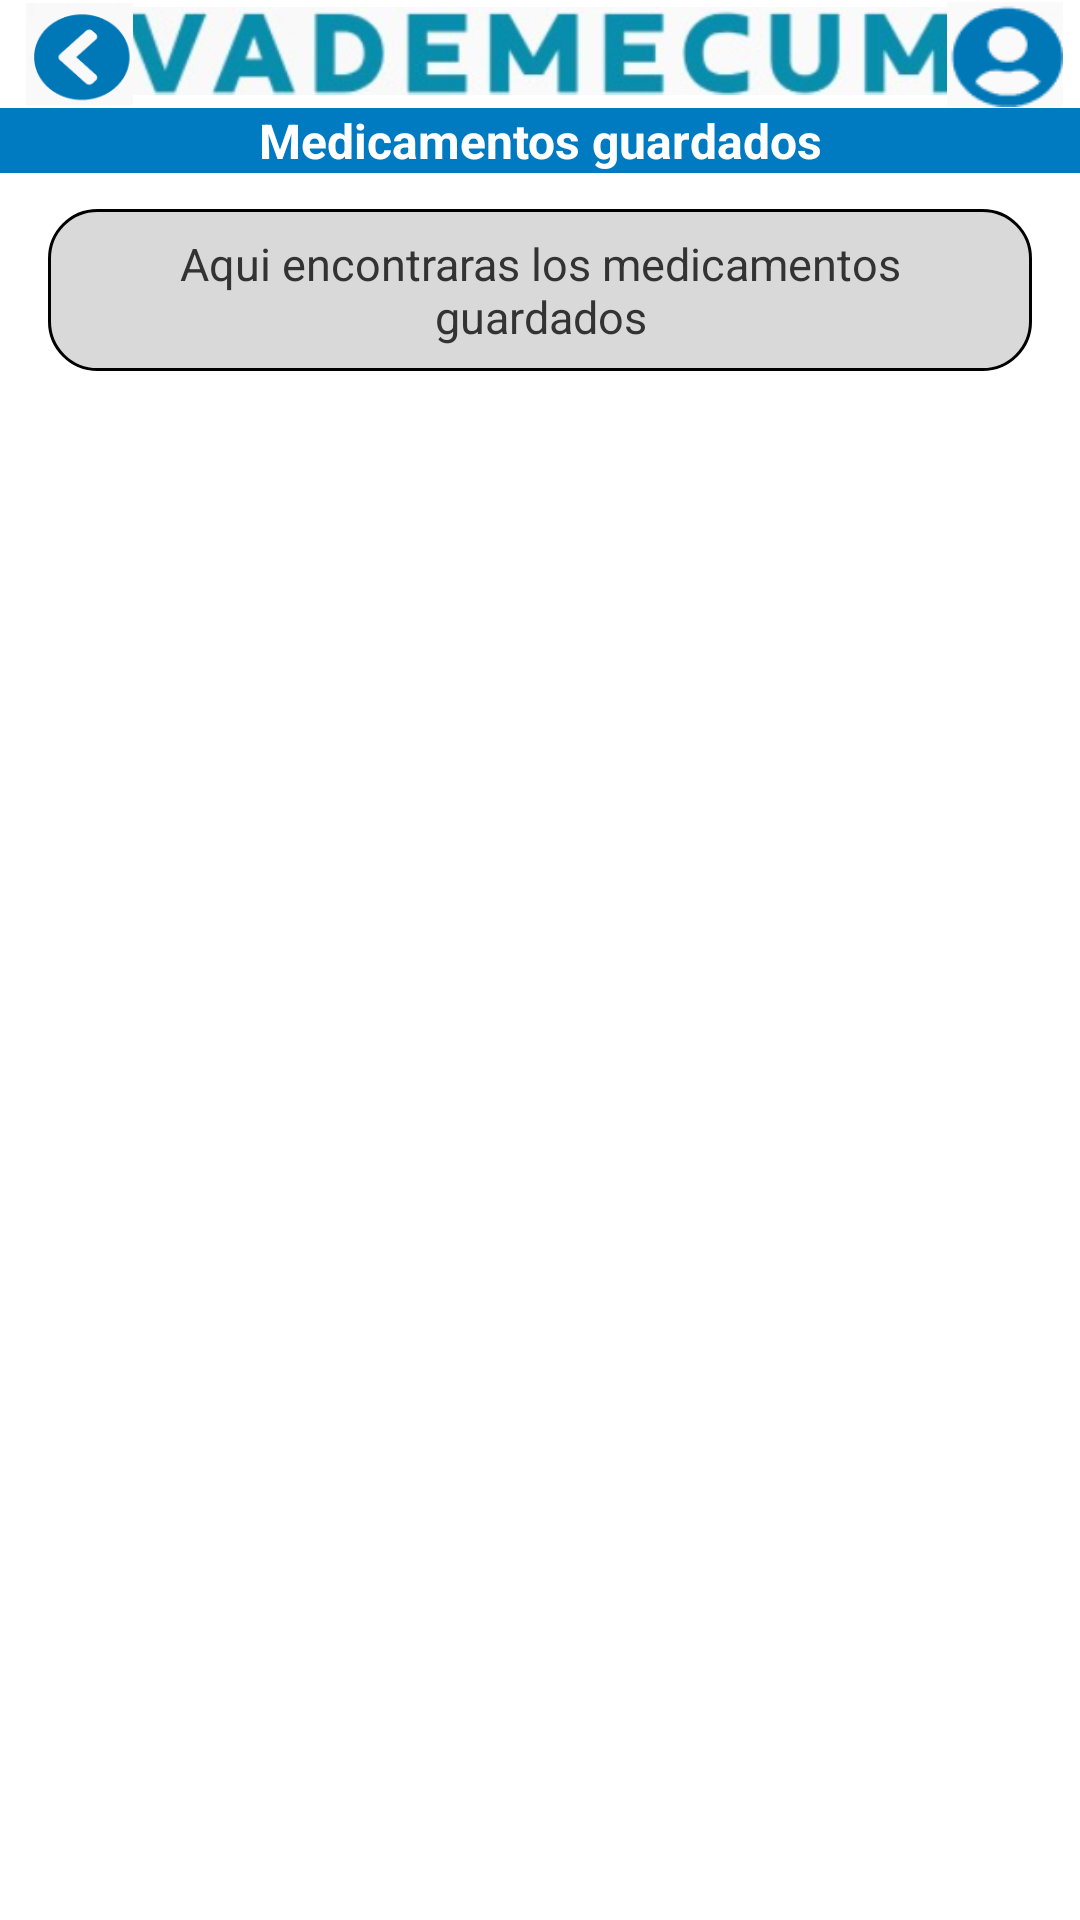

This screen was rendered from an Android layout file. Write that file and the resources it references.
<!-- AndroidManifest.xml: application theme Theme.ProyectoVademecum -->
<!-- res/layout/activity_guardados.xml -->
<?xml version="1.0" encoding="utf-8"?>
<androidx.constraintlayout.widget.ConstraintLayout
    xmlns:android="http://schemas.android.com/apk/res/android"
    xmlns:tools="http://schemas.android.com/tools"
    xmlns:app="http://schemas.android.com/apk/res-auto"
    android:layout_width="match_parent"
    android:layout_height="match_parent"
    android:padding="0dp"
    android:background="#FFFFFF"
    tools:context=".Activity_guardados">

    
    <ImageView
        android:id="@+id/encabezado"
        android:layout_width="280dp"
        android:layout_height="34dp"
        app:layout_constraintTop_toTopOf="parent"
        app:layout_constraintStart_toStartOf="parent"
        app:layout_constraintEnd_toEndOf="parent"
        app:layout_constraintHorizontal_bias="0.5"
        app:srcCompat="@drawable/vademecum_encabezado" />

    <ImageView
        android:id="@+id/usuario"
        android:layout_width="50dp"
        android:layout_height="35dp"
        app:layout_constraintTop_toTopOf="parent"
        app:layout_constraintEnd_toEndOf="parent"
        app:layout_constraintBottom_toTopOf="@+id/texTitulo"
        app:srcCompat="@drawable/imgusuario" />

    <ImageView
        android:id="@+id/atras"
        android:layout_width="53dp"
        android:layout_height="34dp"
        app:layout_constraintTop_toTopOf="parent"
        app:layout_constraintStart_toStartOf="parent"
        app:layout_constraintBottom_toTopOf="@+id/texTitulo"
        app:srcCompat="@drawable/imgatras" />

    
    <TextView
        android:id="@+id/texTitulo"
        android:layout_width="0dp"
        android:layout_height="wrap_content"
        android:layout_marginTop="36dp"
        android:background="#007AC1"
        android:gravity="center"
        android:text="@string/medicamentos_guardados"
        android:textColor="#FFFFFF"
        android:textSize="16sp"
        android:textStyle="bold"
        app:layout_constraintTop_toTopOf="parent"
        app:layout_constraintStart_toStartOf="parent"
        app:layout_constraintEnd_toEndOf="parent" />

    
    <TextView
        android:id="@+id/textSubtitulo"
        android:layout_width="0dp"
        android:layout_marginStart="16dp"
        android:layout_marginEnd="16dp"
        android:layout_height="wrap_content"
        android:layout_marginTop="12dp"
        android:text="@string/subtitulofav"
        android:textColor="#333333"
        android:textSize="15sp"
        android:gravity="center"
        android:background="@drawable/bg_text_intro"
        android:padding="8dp"
        app:layout_constraintEnd_toEndOf="parent"
        app:layout_constraintStart_toStartOf="parent"
        app:layout_constraintTop_toBottomOf="@id/texTitulo" />

    
    <androidx.recyclerview.widget.RecyclerView
        android:id="@+id/recyclerFavoritos"
        android:layout_width="0dp"
        android:layout_height="0dp"
        android:clipToPadding="false"
        app:layout_constraintTop_toBottomOf="@id/textSubtitulo"
        app:layout_constraintBottom_toBottomOf="parent"
        app:layout_constraintStart_toStartOf="parent"
        app:layout_constraintEnd_toEndOf="parent" />
</androidx.constraintlayout.widget.ConstraintLayout>
<!-- resources referenced by this layout -->
<resources>
  <!-- drawable bg_text_intro (drawable) -->
  <?xml version="1.0" encoding="utf-8"?>
  <shape xmlns:android="http://schemas.android.com/apk/res/android"
      android:shape="rectangle">
  
      
      <solid android:color="#D9D9D9" />
  
      
      <stroke
          android:width="1dp"
          android:color="#000000" />
  
      
      <corners android:radius="16dp" />
  
      
      <padding
          android:left="8dp"
          android:top="4dp"
          android:right="8dp"
          android:bottom="4dp" />
  </shape>
  <!-- drawable imgatras: png bitmap (drawable, 2786 bytes) -->
  <!-- drawable imgusuario: png bitmap (drawable, 498 bytes) -->
  <!-- drawable vademecum_encabezado: png bitmap (drawable, 47957 bytes) -->
  <string name="medicamentos_guardados">Medicamentos guardados</string>
  <string name="subtitulofav">Aqui encontraras los medicamentos guardados</string>
  <style name="Theme.ProyectoVademecum" parent="Base.Theme.ProyectoVademecum" />
  <style name="Base.Theme.ProyectoVademecum" parent="Theme.Material3.DayNight.NoActionBar">
          
          
      </style>
</resources>
